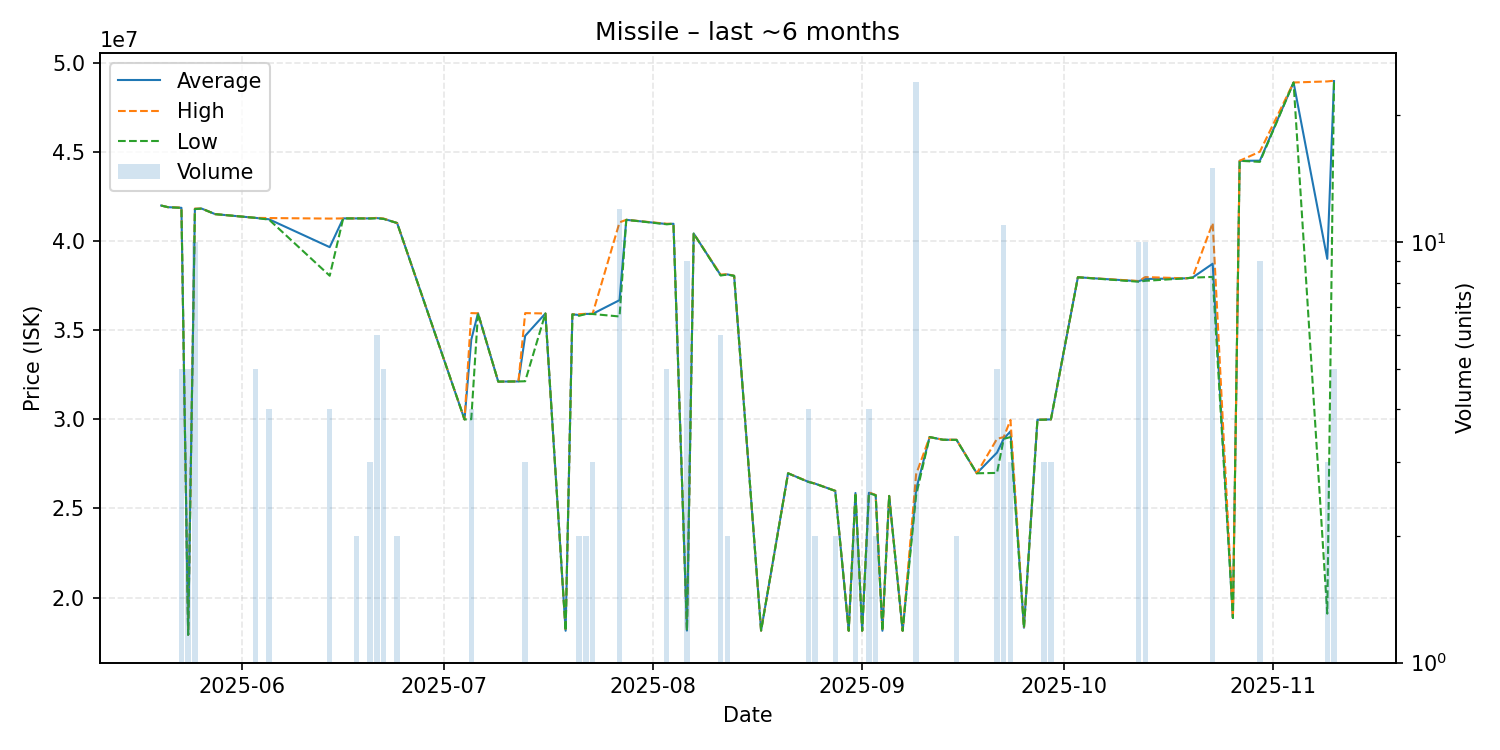

Source data for this figure (header and first rows):
date, average, highest, lowest, order_count, volume
2025-05-20, 41980000, 41980000, 41980000, 1, 1
2025-05-21, 41890000, 41890000, 41890000, 1, 1
2025-05-23, 41854000, 41860000, 41850000, 3, 5
2025-05-24, 17918000, 17920000, 17910000, 2, 5
2025-05-25, 41794000, 41810000, 41780000, 4, 10
2025-05-26, 41810000, 41810000, 41810000, 1, 1
2025-05-28, 41500000, 41500000, 41500000, 1, 1
2025-06-03, 41290000, 41290000, 41290000, 4, 5
2025-06-05, 41210000, 41280000, 41190000, 4, 4
2025-06-14, 39647500, 41250000, 38045000, 3, 4
2025-06-16, 41260000, 41260000, 41260000, 1, 1
2025-06-18, 41260000, 41260000, 41260000, 2, 2
2025-06-20, 41260000, 41265000, 41255000, 3, 3
2025-06-21, 41276667, 41290000, 41270000, 3, 6
2025-06-22, 41240000, 41250000, 41230000, 3, 5
2025-06-24, 41000000, 41000000, 41000000, 1, 2
2025-07-04, 29990000, 29990000, 29990000, 1, 1
2025-07-05, 34460000, 35950000, 30000000, 3, 4
2025-07-06, 35940000, 35940000, 35940000, 1, 1
2025-07-09, 32110000, 32110000, 32110000, 1, 1
2025-07-12, 32120000, 32120000, 32120000, 1, 1
2025-07-13, 34676667, 35950000, 32130000, 3, 3
2025-07-16, 35930000, 35930000, 35930000, 1, 1
2025-07-19, 18140000, 18140000, 18140000, 1, 1
2025-07-20, 35880000, 35880000, 35880000, 1, 1
2025-07-21, 35845000, 35890000, 35800000, 2, 2
2025-07-22, 35905000, 35910000, 35900000, 2, 2
2025-07-23, 35906667, 35910000, 35900000, 3, 3
2025-07-27, 36677500, 41040000, 35760000, 7, 12
2025-07-28, 41180000, 41180000, 41180000, 1, 1
2025-08-03, 40944000, 40960000, 40930000, 4, 5
2025-08-04, 40960000, 40960000, 40960000, 1, 1
2025-08-06, 18150000, 18150000, 18150000, 2, 9
2025-08-07, 40410000, 40410000, 40410000, 1, 1
2025-08-11, 38078333, 38110000, 38060000, 3, 6
2025-08-12, 38120000, 38130000, 38110000, 2, 2
2025-08-13, 38040000, 38040000, 38040000, 1, 1
2025-08-17, 18150000, 18150000, 18150000, 1, 1
2025-08-21, 26970000, 26970000, 26970000, 1, 1
2025-08-24, 26492500, 26500000, 26485000, 4, 4
2025-08-25, 26390000, 26390000, 26390000, 2, 2
2025-08-28, 25985000, 25990000, 25980000, 2, 2
2025-08-30, 18140000, 18140000, 18140000, 1, 1
2025-08-31, 25865000, 25870000, 25860000, 2, 2
2025-09-01, 18140000, 18140000, 18140000, 1, 1
2025-09-02, 25877500, 25900000, 25855000, 4, 4
2025-09-03, 25745000, 25750000, 25740000, 2, 2
2025-09-04, 18140000, 18140000, 18140000, 1, 1
2025-09-05, 25700000, 25700000, 25700000, 1, 1
2025-09-07, 18140000, 18140000, 18140000, 1, 1
2025-09-09, 26055000, 26910000, 25740000, 15, 24
2025-09-11, 29000000, 29000000, 29000000, 1, 1
2025-09-13, 28850000, 28850000, 28850000, 1, 1
2025-09-15, 28845000, 28850000, 28840000, 2, 2
2025-09-18, 26970000, 26970000, 26970000, 1, 1
2025-09-21, 28128000, 28900000, 26990000, 4, 5
2025-09-22, 28909091, 29000000, 28900000, 4, 11
2025-09-23, 29320000, 29960000, 29000000, 3, 3
2025-09-25, 18310000, 18310000, 18310000, 1, 1
2025-09-27, 29970000, 29970000, 29970000, 1, 1
... 14 more rows
